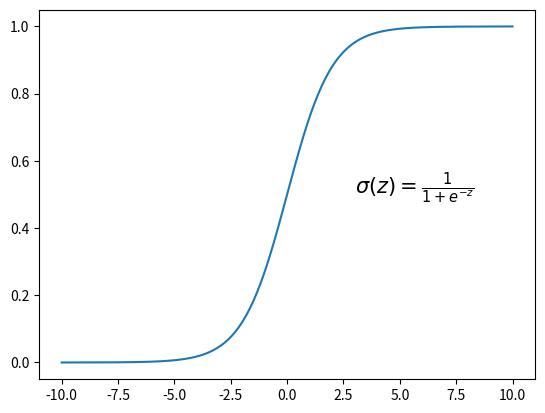

Recreate this plot in Python.
#!/usr/bin/env python
# -*-coding:UTF-8 -*-

#用来临时绘制一些数学图形

import numpy as np
import matplotlib.pyplot as plt
from pylab import annotate

def f(z):
	return (1/(1+np.exp(-z)))

X = np.linspace(-10, 10, 256, endpoint=True)
Y = f(X)

plt.plot(X, Y)
plt.text(3, 0.5, r'$\sigma\left(z\right)=\frac{1}{1+e^{-z}}$', fontsize = 15)

plt.show()





